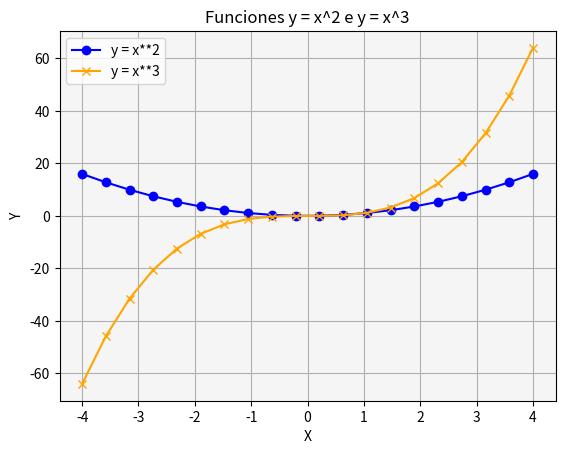

Recreate this plot in Python.
# Matplotlib [Python]
# Ejercicios de práctica

# Autor: Prof.Ing.Jesús González
# Version: 2.0

# IMPORTANTE: NO borrar los comentarios
# que aparecen en verde con el hashtag "#"

# Ejercicios de matplotlib
import numpy as np
import matplotlib.pyplot as plt

def multi_plot():
    # Dibujar múltiples líneas en un mismo gráfico
    
    x = list(np.linspace(-4, 4, 20))

    y1 = []
    for i in x:
        y1.append(i**2)

    y2 = []
    for i in x:
        y2.append(i**3)
    
    fig = plt.figure()
    ax = fig.add_subplot()

    ax.plot(x, y1, color='green', marker='^', label='y1 = x**2')
    ax.plot(x, y2, color='red', marker='+', label='y2 = x**3')
    
    ax.set_facecolor('whitesmoke')
    ax.set_title("Dos funciones juntas")
    ax.set_ylabel("Y[amplitud]")
    ax.set_xlabel("X[rads]")
    ax.set_xlim([-4, 4])
    ax.set_ylim([-64, 64])
    ax.legend()
      
    plt.show()


if __name__ == '__main__':
    print("Bienvenidos a otra clase con Python")
    print("Line Plot")

    # NOTA: aproveche los ejemplos "multi_line_plot" de clase

    # Se desea graficar varias funciones en un mismmo gráfico (axe)

    # Las funciones que se desean implementar y graficar son:
    # y1 = x**2
    # y2 = x**3

    x = list(np.linspace(-4, 4, 20))

    y1 = []
    for i in x:
        y1.append(i**2)

    y2 = []
    for i in x:
        y2.append(i**3)

    # Crear figura
    fig = plt.figure()
    ax = fig.add_subplot()

    # Graficar ambas funciones
    ax.plot(x, y1, color='blue', marker='o', label='y = x**2')
    ax.plot(x, y2, color='orange', marker='x', label='y = x**3')

    # Estética
    ax.set_title("Funciones y = x^2 e y = x^3")
    ax.set_xlabel("X")
    ax.set_ylabel("Y")
    ax.set_facecolor('whitesmoke')
    ax.grid()

    # Leyenda
    ax.legend()

    # Mostrar
    plt.show()

    print("terminamos")
